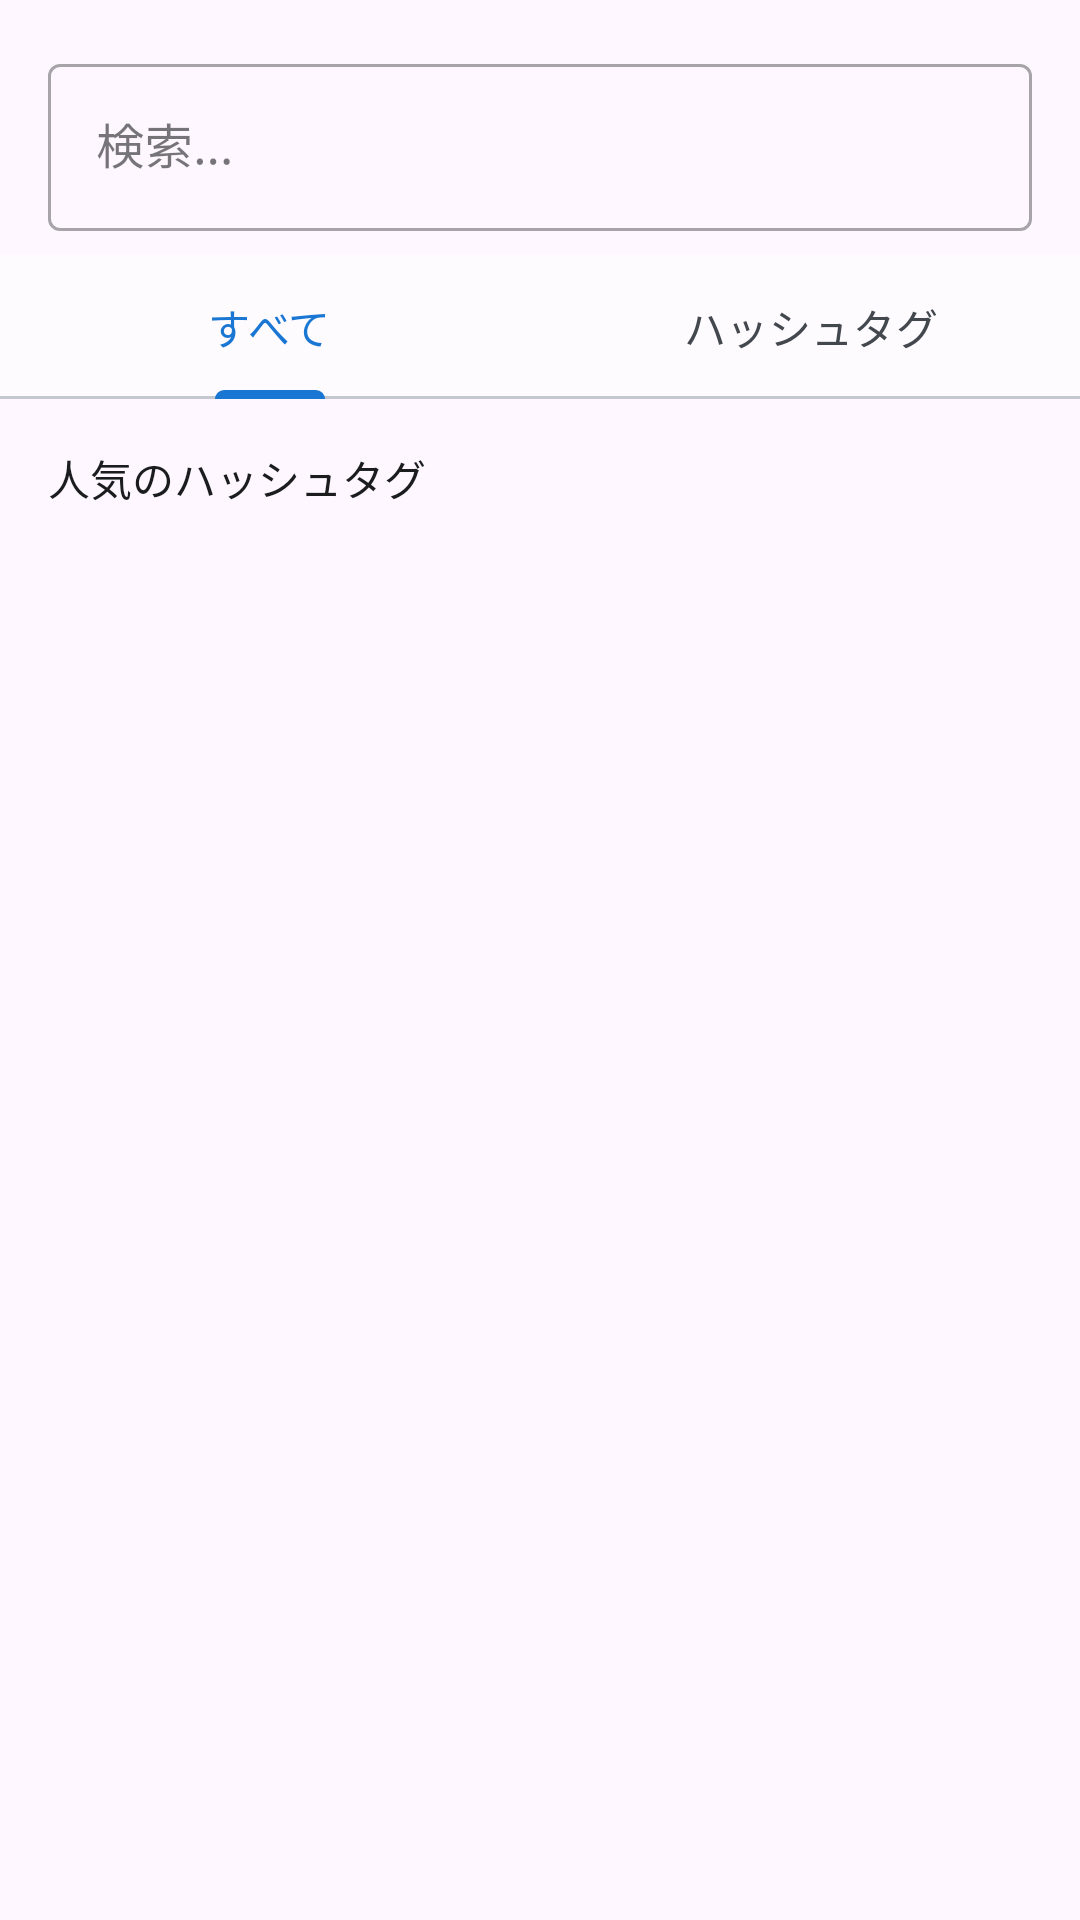

Reconstruct the res/layout file that produces this screen, plus the resources it refers to.
<!-- AndroidManifest.xml: application theme Theme.Memotter -->
<!-- res/layout/fragment_search.xml -->
<?xml version="1.0" encoding="utf-8"?>
<androidx.constraintlayout.widget.ConstraintLayout 
    xmlns:android="http://schemas.android.com/apk/res/android"
    xmlns:app="http://schemas.android.com/apk/res-auto"
    xmlns:tools="http://schemas.android.com/tools"
    android:layout_width="match_parent"
    android:layout_height="match_parent"
    tools:context=".ui.search.SearchFragment">

    
    <com.google.android.material.textfield.TextInputLayout
        android:id="@+id/search_input_layout"
        android:layout_width="0dp"
        android:layout_height="wrap_content"
        android:layout_margin="16dp"
        app:layout_constraintEnd_toEndOf="parent"
        app:layout_constraintStart_toStartOf="parent"
        app:layout_constraintTop_toTopOf="parent"
        style="@style/Widget.MaterialComponents.TextInputLayout.OutlinedBox"
        app:startIconDrawable="@drawable/ic_search"
        app:endIconMode="clear_text">

        <com.google.android.material.textfield.TextInputEditText
            android:id="@+id/et_search"
            android:layout_width="match_parent"
            android:layout_height="wrap_content"
            android:hint="@string/search_hint"
            android:inputType="text"
            android:imeOptions="actionSearch"
            android:singleLine="true" />

    </com.google.android.material.textfield.TextInputLayout>

    
    <com.google.android.material.tabs.TabLayout
        android:id="@+id/tab_layout"
        android:layout_width="0dp"
        android:layout_height="wrap_content"
        android:layout_marginTop="8dp"
        app:layout_constraintEnd_toEndOf="parent"
        app:layout_constraintStart_toStartOf="parent"
        app:layout_constraintTop_toBottomOf="@+id/search_input_layout"
        app:tabMode="fixed">

        <com.google.android.material.tabs.TabItem
            android:layout_width="wrap_content"
            android:layout_height="wrap_content"
            android:text="@string/search_all" />

        <com.google.android.material.tabs.TabItem
            android:layout_width="wrap_content"
            android:layout_height="wrap_content"
            android:text="@string/search_hashtag" />

    </com.google.android.material.tabs.TabLayout>

    
    <LinearLayout
        android:id="@+id/popular_hashtags_layout"
        android:layout_width="0dp"
        android:layout_height="wrap_content"
        android:layout_marginTop="16dp"
        android:layout_marginStart="16dp"
        android:layout_marginEnd="16dp"
        android:orientation="vertical"
        app:layout_constraintEnd_toEndOf="parent"
        app:layout_constraintStart_toStartOf="parent"
        app:layout_constraintTop_toBottomOf="@+id/tab_layout">

        <TextView
            android:layout_width="wrap_content"
            android:layout_height="wrap_content"
            android:text="@string/popular_hashtags"
            android:textSize="@dimen/text_size_medium"
            android:textColor="?attr/colorOnSurface"
            android:layout_marginBottom="8dp" />

        <androidx.recyclerview.widget.RecyclerView
            android:id="@+id/rv_popular_hashtags"
            android:layout_width="match_parent"
            android:layout_height="wrap_content"
            android:orientation="horizontal"
            app:layoutManager="androidx.recyclerview.widget.LinearLayoutManager"
            tools:listitem="@layout/item_hashtag_suggestion" />

    </LinearLayout>

    
    <androidx.recyclerview.widget.RecyclerView
        android:id="@+id/rv_search_results"
        android:layout_width="0dp"
        android:layout_height="0dp"
        android:layout_marginTop="16dp"
        android:padding="4dp"
        android:visibility="gone"
        app:layout_constraintBottom_toBottomOf="parent"
        app:layout_constraintEnd_toEndOf="parent"
        app:layout_constraintStart_toStartOf="parent"
        app:layout_constraintTop_toBottomOf="@+id/popular_hashtags_layout"
        app:layoutManager="androidx.recyclerview.widget.LinearLayoutManager"
        tools:listitem="@layout/item_memo"
        tools:visibility="visible" />

    
    <LinearLayout
        android:id="@+id/layout_empty_search"
        android:layout_width="wrap_content"
        android:layout_height="wrap_content"
        android:orientation="vertical"
        android:gravity="center"
        android:visibility="gone"
        app:layout_constraintBottom_toBottomOf="parent"
        app:layout_constraintEnd_toEndOf="parent"
        app:layout_constraintStart_toStartOf="parent"
        app:layout_constraintTop_toBottomOf="@+id/popular_hashtags_layout">

        <ImageView
            android:layout_width="96dp"
            android:layout_height="96dp"
            android:src="@drawable/ic_search"
            android:alpha="0.6"
            android:contentDescription="@string/empty_search" />

        <TextView
            android:layout_width="wrap_content"
            android:layout_height="wrap_content"
            android:layout_marginTop="16dp"
            android:text="@string/empty_search"
            android:textSize="@dimen/text_size_large"
            android:textColor="?attr/colorOnSurfaceVariant"
            android:gravity="center" />

        <TextView
            android:layout_width="wrap_content"
            android:layout_height="wrap_content"
            android:layout_marginTop="8dp"
            android:text="@string/empty_search_desc"
            android:textSize="@dimen/text_size_medium"
            android:textColor="?attr/colorOnSurfaceVariant"
            android:gravity="center" />

    </LinearLayout>

    
    <LinearLayout
        android:id="@+id/layout_no_results"
        android:layout_width="wrap_content"
        android:layout_height="wrap_content"
        android:orientation="vertical"
        android:gravity="center"
        android:visibility="gone"
        app:layout_constraintBottom_toBottomOf="parent"
        app:layout_constraintEnd_toEndOf="parent"
        app:layout_constraintStart_toStartOf="parent"
        app:layout_constraintTop_toBottomOf="@+id/popular_hashtags_layout">

        <ImageView
            android:layout_width="96dp"
            android:layout_height="96dp"
            android:src="@drawable/ic_search_off"
            android:alpha="0.6"
            android:contentDescription="@string/no_search_results" />

        <TextView
            android:layout_width="wrap_content"
            android:layout_height="wrap_content"
            android:layout_marginTop="16dp"
            android:text="@string/no_search_results"
            android:textSize="@dimen/text_size_large"
            android:textColor="?attr/colorOnSurfaceVariant"
            android:gravity="center" />

    </LinearLayout>

</androidx.constraintlayout.widget.ConstraintLayout>
<!-- res/layout/item_hashtag_suggestion.xml (included above) -->
<?xml version="1.0" encoding="utf-8"?>
<com.google.android.material.chip.Chip 
    xmlns:android="http://schemas.android.com/apk/res/android"
    xmlns:app="http://schemas.android.com/apk/res-auto"
    xmlns:tools="http://schemas.android.com/tools"
    android:id="@+id/chip_hashtag"
    android:layout_width="wrap_content"
    android:layout_height="wrap_content"
    android:layout_marginEnd="4dp"
    android:clickable="true"
    android:focusable="true"
    app:chipBackgroundColor="@color/primary_container"
    app:chipStrokeWidth="0dp"
    style="@style/Widget.Material3.Chip.Suggestion"
    tools:text="#サンプル" />
<!-- res/layout/item_memo.xml (included above) -->
<?xml version="1.0" encoding="utf-8"?>
<com.google.android.material.card.MaterialCardView 
    xmlns:android="http://schemas.android.com/apk/res/android"
    xmlns:app="http://schemas.android.com/apk/res-auto"
    xmlns:tools="http://schemas.android.com/tools"
    android:layout_width="match_parent"
    android:layout_height="wrap_content"
    android:layout_margin="@dimen/memo_item_margin"
    app:cardCornerRadius="@dimen/memo_corner_radius"
    app:cardElevation="2dp"
    app:strokeWidth="0dp">

    <LinearLayout
        android:layout_width="match_parent"
        android:layout_height="wrap_content"
        android:orientation="vertical"
        android:padding="@dimen/memo_item_padding">

        
        <LinearLayout
            android:layout_width="match_parent"
            android:layout_height="wrap_content"
            android:orientation="horizontal"
            android:gravity="center_vertical">

            <TextView
                android:id="@+id/tv_timestamp"
                android:layout_width="0dp"
                android:layout_height="wrap_content"
                android:layout_weight="1"
                android:textSize="@dimen/text_size_small"
                android:textColor="?attr/colorOnSurfaceVariant"
                tools:text="2025/06/16 14:30"
                android:layout_marginEnd="8dp" />

            <ImageButton
                android:id="@+id/btn_favorite"
                android:layout_width="wrap_content"
                android:layout_height="wrap_content"
                android:src="@drawable/ic_favorite_border"
                android:background="?attr/selectableItemBackgroundBorderless"
                android:contentDescription="@string/memo_favorite"
                android:padding="8dp" />


        </LinearLayout>

        
        <TextView
            android:id="@+id/tv_content"
            android:layout_width="match_parent"
            android:layout_height="wrap_content"
            android:layout_marginTop="8dp"
            android:textSize="@dimen/text_size_medium"
            android:textColor="?attr/colorOnSurface"
            android:lineSpacingMultiplier="1.2"
            tools:text="今日は良い天気ですね。#天気 #日記"
            android:autoLink="web|email" />

        
        <TextView
            android:id="@+id/tv_hashtags"
            android:layout_width="match_parent"
            android:layout_height="wrap_content"
            android:layout_marginTop="8dp"
            android:textSize="@dimen/text_size_small"
            android:textColor="@color/hashtag_color"
            android:visibility="gone"
            tools:text="#タグ1 #タグ2"
            tools:visibility="visible" />

    </LinearLayout>

</com.google.android.material.card.MaterialCardView>
<!-- resources referenced by this layout -->
<resources>
  <color name="hashtag_color">#1976D2</color>
  <color name="primary_container">#D4E3FF</color>
  <dimen name="memo_corner_radius">8dp</dimen>
  <dimen name="memo_item_margin">8dp</dimen>
  <dimen name="memo_item_padding">16dp</dimen>
  <dimen name="text_size_large">16sp</dimen>
  <dimen name="text_size_medium">14sp</dimen>
  <dimen name="text_size_small">12sp</dimen>
  <!-- drawable ic_search_off (drawable) -->
  <vector xmlns:android="http://schemas.android.com/apk/res/android"
      android:width="24dp"
      android:height="24dp"
      android:viewportWidth="24"
      android:viewportHeight="24"
      android:tint="?attr/colorOnSurfaceVariant">
    <path
        android:fillColor="@android:color/white"
        android:pathData="M15.5,14h-0.79l-0.28,-0.27C15.41,12.59 16,11.11 16,9.5 16,5.91 13.09,3 9.5,3S3,5.91 3,9.5 5.91,16 9.5,16c1.61,0 3.09,-0.59 4.23,-1.57l0.27,0.28v0.79l5,4.99L20.49,19l-4.99,-5zM9.5,14C7.01,14 5,11.99 5,9.5S7.01,5 9.5,5 14,7.01 14,9.5 11.99,14 9.5,14z"/>
    <path
        android:fillColor="@android:color/white"
        android:pathData="M2,2l20,20 -1.41,1.41L2,2z"
        android:strokeWidth="1"
        android:strokeColor="?attr/colorOnSurfaceVariant"/>
  </vector>
  <string name="empty_search">検索してください</string>
  <string name="empty_search_desc">メモの内容やハッシュタグで\n検索できます</string>
  <string name="memo_favorite">お気に入り</string>
  <string name="no_search_results">検索結果がありません</string>
  <string name="popular_hashtags">人気のハッシュタグ</string>
  <string name="search_all">すべて</string>
  <string name="search_hashtag">ハッシュタグ</string>
  <string name="search_hint">検索...</string>
  <style name="Theme.Memotter" parent="Base.Theme.Memotter" />
  <color name="primary">#1976D2</color>
  <color name="on_primary">#FFFFFF</color>
  <color name="on_primary_container">#001C3B</color>
  <color name="secondary">#535F70</color>
  <color name="on_secondary">#FFFFFF</color>
  <color name="secondary_container">#D7E3F7</color>
  <color name="on_secondary_container">#101C2B</color>
  <color name="tertiary">#6B5B95</color>
  <color name="on_tertiary">#FFFFFF</color>
  <color name="tertiary_container">#EADDFF</color>
  <color name="on_tertiary_container">#21005D</color>
  <color name="error">#BA1A1A</color>
  <color name="on_error">#FFFFFF</color>
  <color name="error_container">#FFDAD6</color>
  <color name="on_error_container">#410002</color>
  <color name="outline">#73777F</color>
  <color name="outline_variant">#C3C7CF</color>
  <color name="surface">#FEFBFF</color>
  <color name="on_surface">#1A1C1E</color>
  <color name="surface_variant">#DFE2EB</color>
  <color name="on_surface_variant">#43474E</color>
  <color name="surface_inverse">#2F3033</color>
  <color name="on_surface_inverse">#F1F0F4</color>
  <color name="primary_inverse">#A5C8FF</color>
</resources>
